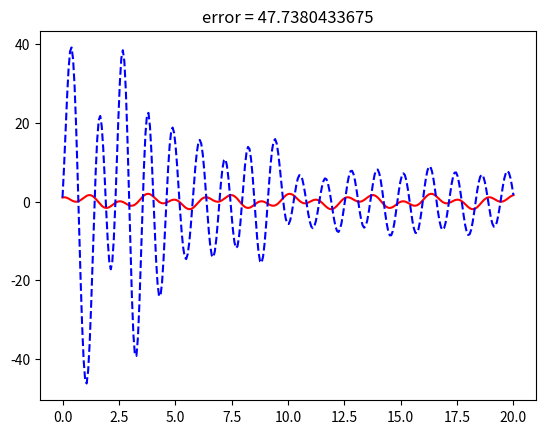
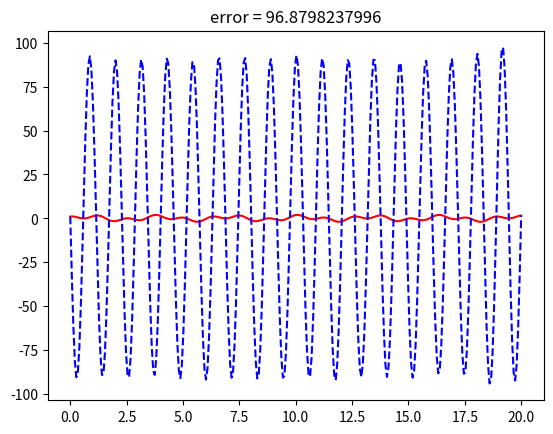
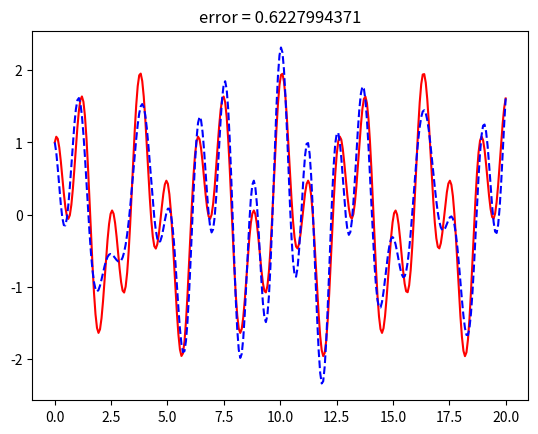
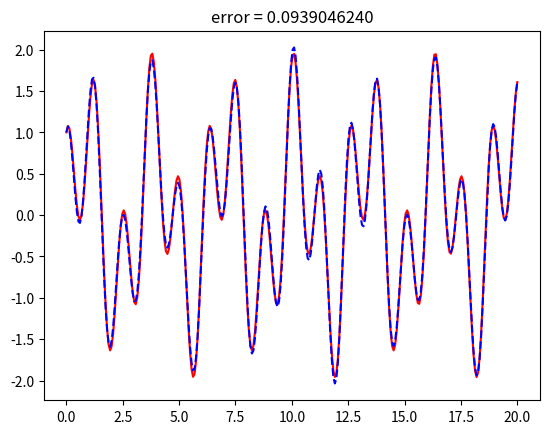
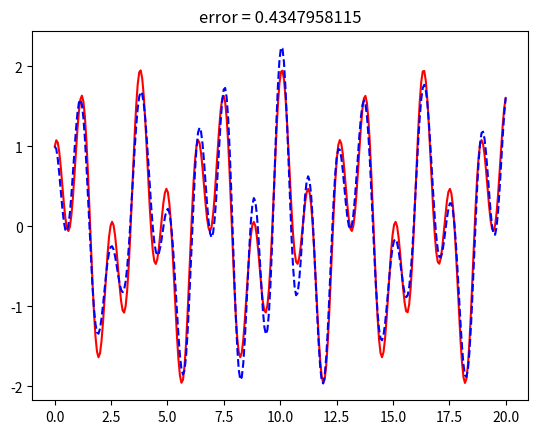
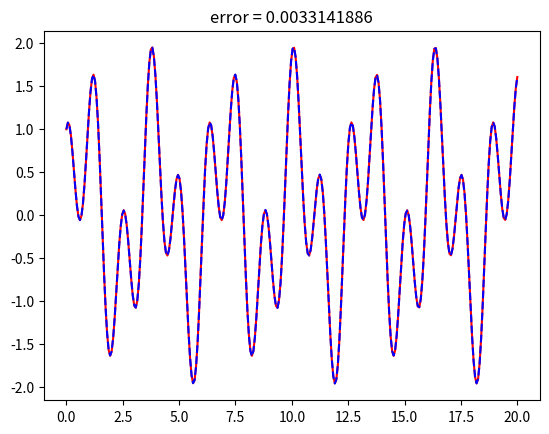
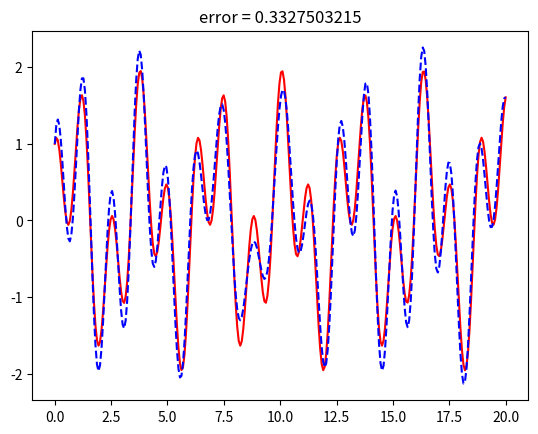
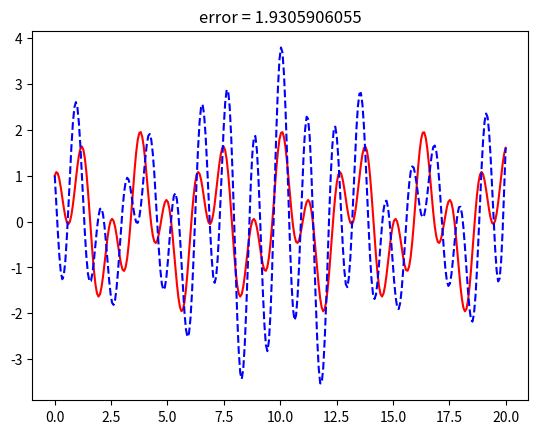
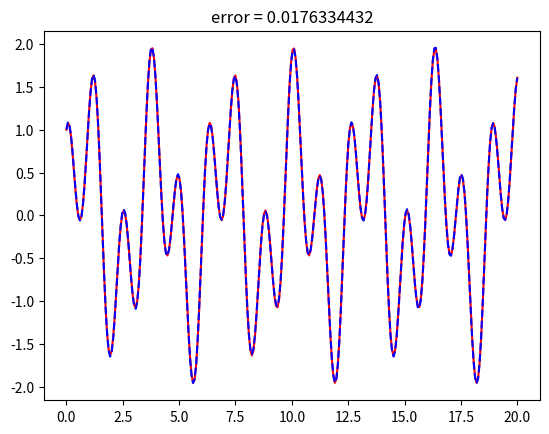
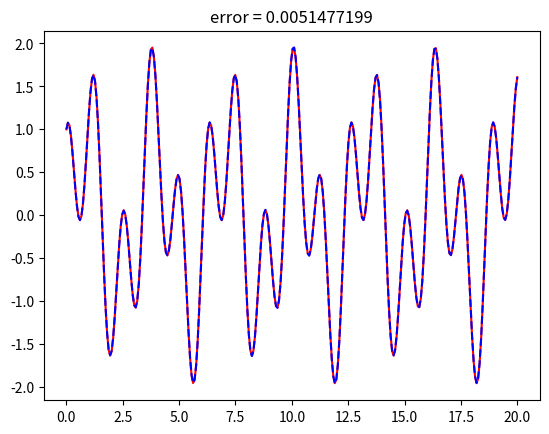
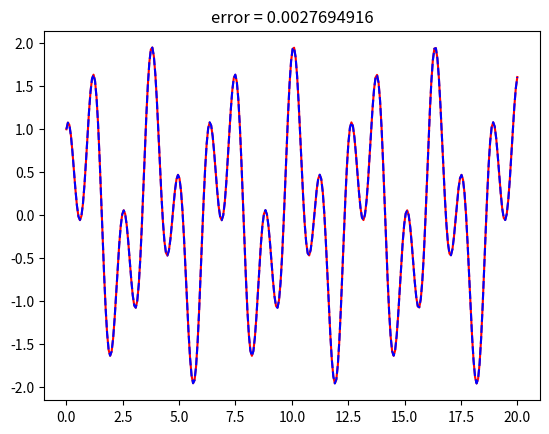
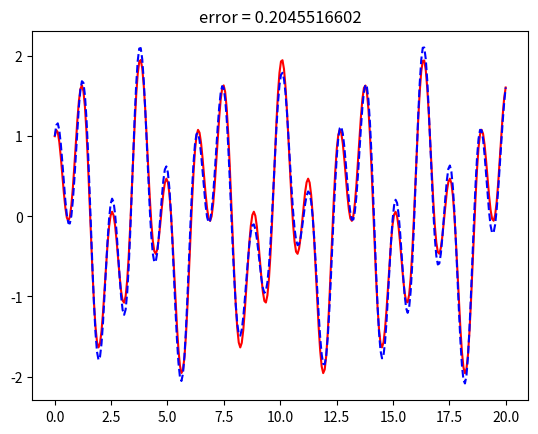

These figures' Python source, in order:
import numpy as np
import matplotlib.pyplot as plt

for M in [50,60,70,80]:
    err_list = []
    for i in range(3):
        domain = [0,20]

        lam = 30

        # Since N=1, we use Q=M*1*5
        Q = M
        lamB = Q // 20

        # exact solution to PDE
        def u_exact(x):
            return np.sin(2 * x) + np.cos(5 * x)

        def f(x):
            return 26 * np.sin(2 * x) + 5 * np.cos(5 * x)

        def normalize_coordinate(x,xn,r_n):
            return (x-xn)/r_n

        #Returns a list of random vector '(weight, bias)' for each random feature function, most optimal:-7.2,7.2
        #weight: Jn weights in [-R, R]^d
        #bias: Jn biases in [-R, R]
        def generate_feature_vectors(Jn):
            weights = np.random.uniform(-8, 8, size=Jn)
            biases = np.random.uniform(-np.pi, np.pi, size=Jn)
            return [[weights[i], biases[i]] for i in range(Jn)]

        #Returns value of the feature_function using feature_vector (weight,bias) in center xn
        def feature_function(x, feature_vector):
            return np.cos(x * feature_vector[0] + feature_vector[1])

        #Returns the value of the first derivative of the feature_function for a point x in xn
        def first_derivative_feature(x, feature_vector):
            return feature_vector[0]*(-np.sin(x * feature_vector[0] + feature_vector[1]))

        #Returns the value of the second derivative of the feature_function for a point x in xn
        def second_derivative_feature(x, feature_vector):
            return feature_vector[0]**2*(-np.cos(x * feature_vector[0] + feature_vector[1]))

        #sample points randomly in the domain
        def collocation_points_interior(I):
            return np.random.uniform(domain[0], domain[1], I)

        #For each center, we generate a list of Jn random features vectors (weight,bias)
        feature_vectors_list = generate_feature_vectors(M)

        #To compute the matrices
        def P(x, feature_vector):
            return second_derivative_feature(x, feature_vector) + lam * feature_function(x,feature_vector)

        #Choose collocation points
        collocation_points = collocation_points_interior(Q)

        A_feat = np.zeros((Q + 2, M))
        f_vec = np.zeros(Q + 2)

        for i, x in enumerate(collocation_points):
            for j in range(M):
                A_feat[i, j] = P(x, feature_vectors_list[j])
            f_vec[i] = f(x)

        # Boundary rows
        for k, xb in enumerate(domain):
            for j in range(M):
                A_feat[Q + k, j] = np.sqrt(lamB) * feature_function(xb, feature_vectors_list[j])
            f_vec[Q + k] = np.sqrt(lamB) * u_exact(xb)


        U, _, _, _ = np.linalg.lstsq(A_feat, f_vec, rcond=None)

        #Calculate approximate solution using u_values
        def approximate_solution(x):
            total = 0
            subsum = 0
            for j in range(0, M):
                unj = U[j]
                feature_value = feature_function(x, feature_vectors_list[j])
                subsum += unj* feature_value
            total +=  subsum
            return total

        points = np.linspace(domain[0], domain[1], 300)
        approximation = [approximate_solution(x) for x in points]
        exact = [u_exact(x) for x in points]

        errors = np.abs(np.array(exact) - np.array(approximation))
        max_error = np.max(errors)
        err_list.append(max_error)

        #plot graph
        plt.title("error = {:.10f}".format(np.max(errors)))
        plt.plot(points, exact, color="red")
        plt.plot(points, approximation, '--', color="blue")
        plt.show()

    print("mean error " + str(M) )
    print(np.mean(err_list))
    print("var error run " + str(M))
    print(np.var(err_list))
